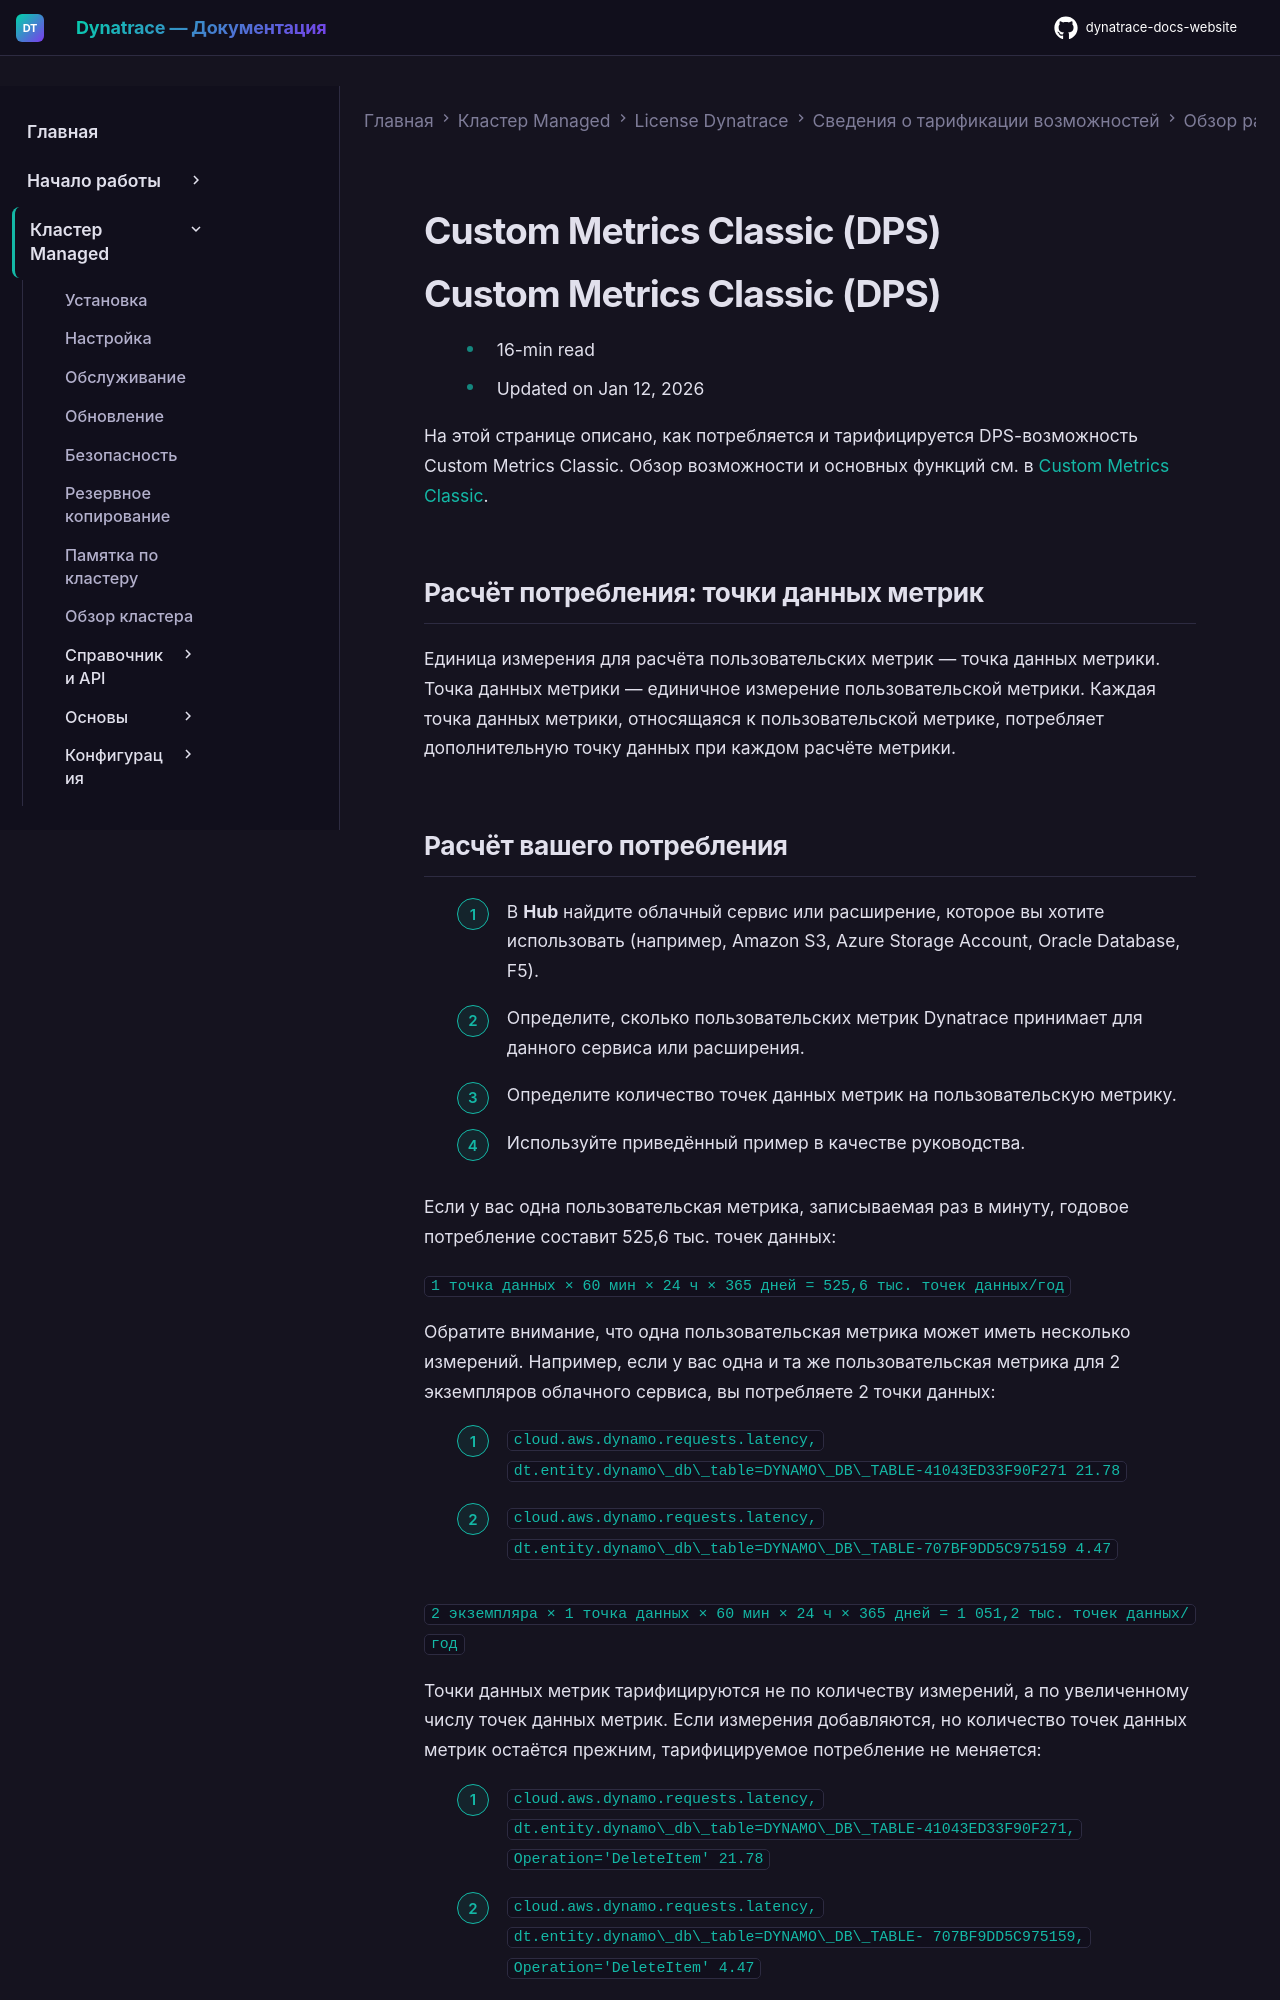

repository: Yerkebulan-Ardabayev/dynatrace-docs-website · page: managed-ru/license/capabilities/platform-extensions/custom-metrics-classic/index.html · generator: mkdocs

---
title: Custom Metrics Classic (DPS)
source: https://docs.dynatrace.com/managed/license/capabilities/platform-extensions/custom-metrics-classic
scraped: 2026-05-12T11:24:20.554609
---

# Custom Metrics Classic (DPS)

# Custom Metrics Classic (DPS)

* 16-min read
* Updated on Jan 12, 2026

На этой странице описано, как потребляется и тарифицируется DPS-возможность Custom Metrics Classic.
Обзор возможности и основных функций см. в [Custom Metrics Classic](/managed/license/capabilities/platform-extensions#metrics "Learn how consumption of Dynatrace platform extensions is calculated using the Dynatrace Platform Subscription model.").

## Расчёт потребления: точки данных метрик

Единица измерения для расчёта пользовательских метрик — точка данных метрики.
Точка данных метрики — единичное измерение пользовательской метрики.
Каждая точка данных метрики, относящаяся к пользовательской метрике, потребляет дополнительную точку данных при каждом расчёте метрики.

## Расчёт вашего потребления

1. В **Hub** найдите облачный сервис или расширение, которое вы хотите использовать (например, Amazon S3, Azure Storage Account, Oracle Database, F5).
2. Определите, сколько пользовательских метрик Dynatrace принимает для данного сервиса или расширения.
3. Определите количество точек данных метрик на пользовательскую метрику.
4. Используйте приведённый пример в качестве руководства.

Если у вас одна пользовательская метрика, записываемая раз в минуту, годовое потребление составит 525,6 тыс. точек данных:

`1 точка данных × 60 мин × 24 ч × 365 дней = 525,6 тыс. точек данных/год`

Обратите внимание, что одна пользовательская метрика может иметь несколько измерений.
Например, если у вас одна и та же пользовательская метрика для 2 экземпляров облачного сервиса, вы потребляете 2 точки данных:

1. `cloud.aws.dynamo.requests.latency, dt.entity.dynamo\_db\_table=DYNAMO\_DB\_TABLE-41043ED33F90F271 21.78`
2. `cloud.aws.dynamo.requests.latency, dt.entity.dynamo\_db\_table=DYNAMO\_DB\_TABLE-707BF9DD5C975159 4.47`

`2 экземпляра × 1 точка данных × 60 мин × 24 ч × 365 дней = 1 051,2 тыс. точек данных/год`

Точки данных метрик тарифицируются не по количеству измерений, а по увеличенному числу точек данных метрик.
Если измерения добавляются, но количество точек данных метрик остаётся прежним, тарифицируемое потребление не меняется:

1. `cloud.aws.dynamo.requests.latency, dt.entity.dynamo\_db\_table=DYNAMO\_DB\_TABLE-41043ED33F90F271, Operation='DeleteItem' 21.78`
2. `cloud.aws.dynamo.requests.latency, dt.entity.dynamo\_db\_table=DYNAMO\_DB\_TABLE- 707BF9DD5C975159, Operation='DeleteItem' 4.47`

В данном случае потребляется то же количество точек данных, что и в примере выше.
